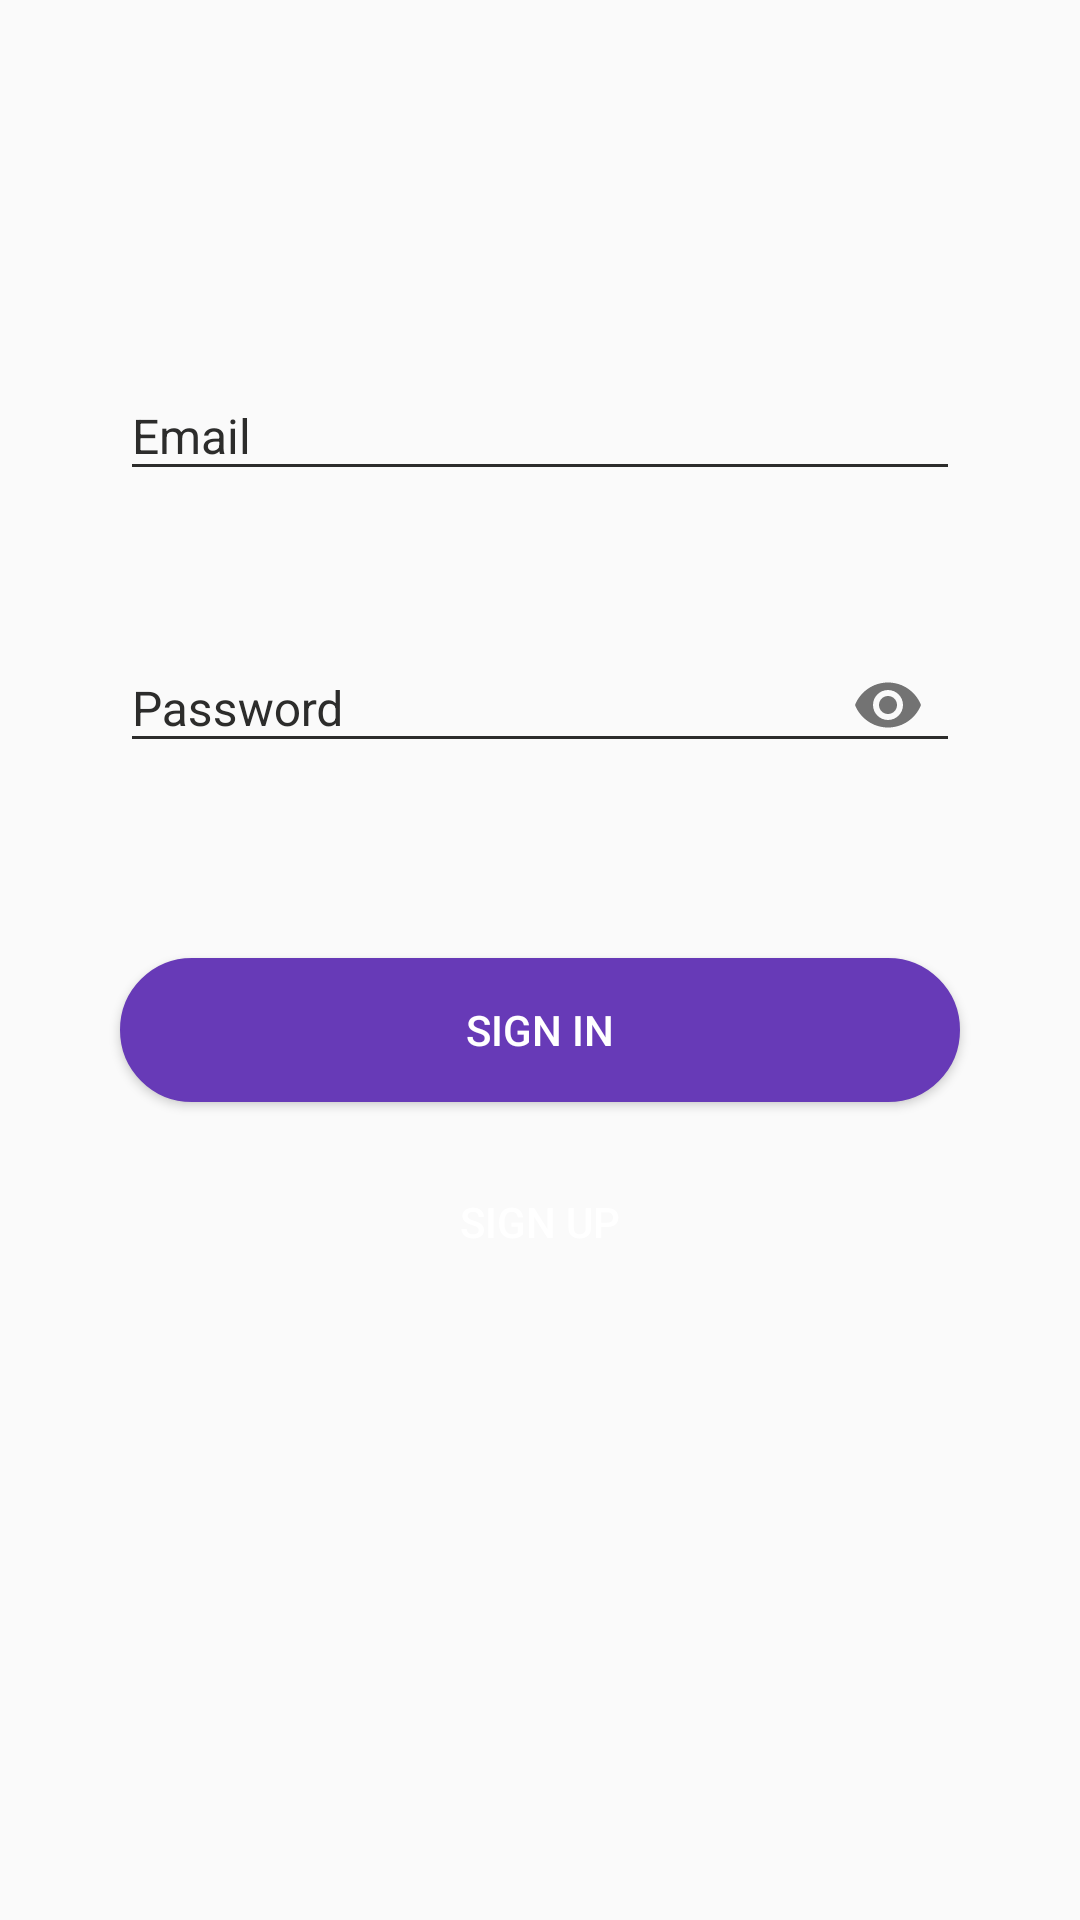

Produce the Android XML layout that renders to this screen, including the resource entries it uses.
<!-- AndroidManifest.xml: application theme Theme.Lesson_12 -->
<!-- res/layout/fragment_authorization.xml -->
<?xml version="1.0" encoding="utf-8"?>
<androidx.constraintlayout.widget.ConstraintLayout xmlns:android="http://schemas.android.com/apk/res/android"
    xmlns:app="http://schemas.android.com/apk/res-auto"
    xmlns:tools="http://schemas.android.com/tools"
    android:layout_width="match_parent"
    android:layout_height="match_parent"
    tools:context=".view.fragment.AuthorizationFragment">


    <com.google.android.material.textfield.TextInputLayout
        android:id="@+id/til_authFragment_email"
        android:layout_width="match_parent"
        android:layout_height="wrap_content"
        android:layout_marginStart="40dp"
        android:layout_marginEnd="40dp"
        android:textColorHint="@color/colorGrey"
        app:errorEnabled="true"
        app:layout_constraintBottom_toBottomOf="parent"
        app:layout_constraintEnd_toEndOf="parent"
        app:layout_constraintStart_toStartOf="parent"
        app:layout_constraintTop_toTopOf="parent"
        app:layout_constraintVertical_bias="0.2">

        <com.google.android.material.textfield.TextInputEditText
            android:layout_width="match_parent"
            android:layout_height="wrap_content"
            android:backgroundTint="@color/colorGrey"
            android:hint="@string/email"
            android:inputType="textEmailAddress"
            android:textColor="@color/colorGrey"
            android:textSize="16sp" />
    </com.google.android.material.textfield.TextInputLayout>

    <com.google.android.material.textfield.TextInputLayout
        android:id="@+id/til_authFragment_password"
        android:layout_width="match_parent"
        android:layout_height="wrap_content"
        android:layout_below="@id/til_authFragment_email"
        android:layout_marginStart="40dp"
        android:layout_marginTop="16dp"
        android:layout_marginEnd="40dp"
        android:textColorHint="@color/colorGrey"
        app:errorEnabled="true"
        app:errorTextColor="@color/colorRed"
        app:layout_constraintEnd_toEndOf="parent"
        app:layout_constraintStart_toStartOf="parent"
        app:layout_constraintTop_toBottomOf="@+id/til_authFragment_email"
        app:passwordToggleEnabled="true">

        <com.google.android.material.textfield.TextInputEditText
            android:layout_width="match_parent"
            android:layout_height="wrap_content"
            android:backgroundTint="@color/colorGrey"
            android:hint="@string/password"
            android:inputType="textPassword"
            android:textColor="@color/colorGrey"
            android:textSize="16sp" />
    </com.google.android.material.textfield.TextInputLayout>

    <Button
        android:id="@+id/btn_sign_in"
        android:layout_width="match_parent"
        android:layout_height="wrap_content"
        android:layout_marginStart="40dp"
        android:layout_marginTop="40dp"
        android:layout_marginEnd="40dp"
        android:background="@drawable/button_purple"
        android:text="@string/sign_in"
        android:textColor="@color/colorWhite"
        app:layout_constraintTop_toBottomOf="@+id/til_authFragment_password"
        tools:layout_editor_absoluteX="40dp" />

    <Button
        android:id="@+id/btn_sign_up"
        android:layout_width="match_parent"
        android:layout_height="wrap_content"
        android:layout_marginStart="40dp"
        android:layout_marginTop="16dp"
        android:layout_marginEnd="40dp"
        android:background="@drawable/button_red"
        android:text="@string/sign_up"
        android:textColor="@color/colorWhite"
        app:layout_constraintEnd_toEndOf="parent"
        app:layout_constraintStart_toStartOf="parent"
        app:layout_constraintTop_toBottomOf="@+id/btn_sign_in" />

</androidx.constraintlayout.widget.ConstraintLayout>
<!-- resources referenced by this layout -->
<resources>
  <color name="colorGrey">#2C2C2B</color>
  <color name="colorRed">#ff2026</color>
  <color name="colorWhite">#FFFFFF</color>
  <!-- drawable button_purple (drawable-v24) -->
  <?xml version="1.0" encoding="utf-8"?>
  <selector xmlns:android="http://schemas.android.com/apk/res/android">
      <item android:state_pressed="true">
          <shape android:shape="rectangle">
              <corners android:radius="25.0dip" />
              <stroke android:width="0.5dip" android:color="@color/colorPrimary" />
              <gradient android:angle="-90.0" android:endColor="@android:color/transparent" android:startColor="@android:color/transparent" />
          </shape>
      </item>
      <item android:state_focused="true">
          <shape android:shape="rectangle">
              <corners android:radius="25.0dip" />
              <stroke android:width="0.5dip" android:color="@color/colorPrimary" />
              <solid android:color="@color/colorPrimary" />
          </shape>
      </item>
      <item>
          <shape android:shape="rectangle">
              <corners android:radius="25.0dip" />
              <stroke android:width="0.5dip" android:color="@color/colorPrimary" />
              <solid android:color="@color/colorPrimary" />
          </shape>
      </item>
  </selector>
  <string name="email">Email</string>
  <string name="password">Password</string>
  <string name="sign_in">Sign in</string>
  <string name="sign_up">Sign up</string>
  <style name="Theme.Lesson_12" parent="Theme.AppCompat.Light.NoActionBar">
          <item name="colorPrimary">@color/colorPrimary</item>
          <item name="colorPrimaryDark">@color/colorPrimaryDark</item>
          <item name="colorAccent">@color/colorAccent</item>
          <item name="drawerArrowStyle">@style/DrawerHamburgerStyle</item>
          <item name="titleTextColor">@color/colorWhite</item>
  
          <item name="preferenceTheme">@style/Theme.Lesson_12.PreferenceThemeOverlay</item>
      </style>
  <color name="colorPrimary">#673ab7</color>
  <color name="colorPrimaryDark">#673ab7</color>
  <color name="colorAccent">#FF4081</color>
  <style name="DrawerHamburgerStyle" parent="@style/Widget.AppCompat.DrawerArrowToggle">
          <item name="spinBars">true</item>
          <item name="color">@android:color/white</item>
      </style>
  <style name="Theme.Lesson_12.PreferenceThemeOverlay" parent="@style/PreferenceThemeOverlay">
          <item name="android:layout">@layout/preferences</item>
      </style>
</resources>
